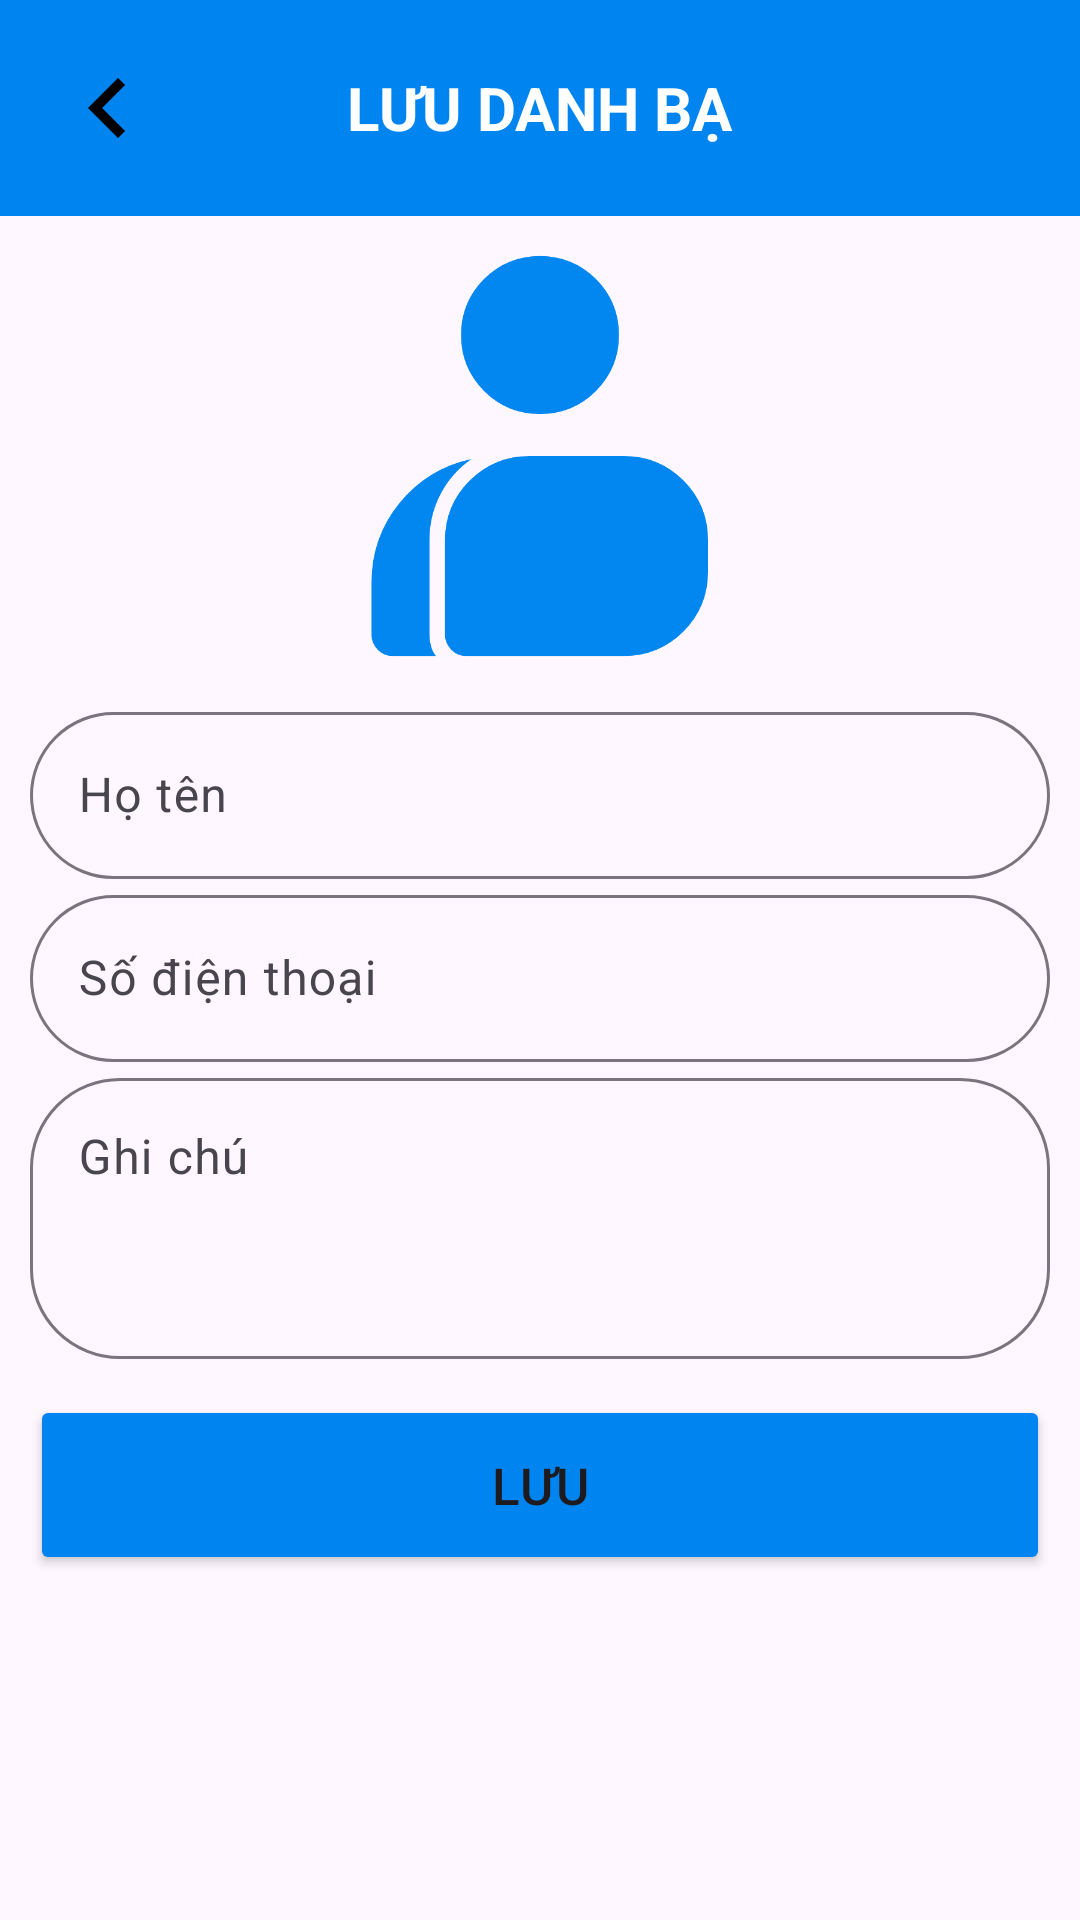

Android layout source for this screen:
<!-- AndroidManifest.xml: application theme Theme.BaiTapCuoiKy -->
<!-- res/layout/activity_add_contact.xml -->
<?xml version="1.0" encoding="utf-8"?>
<LinearLayout xmlns:android="http://schemas.android.com/apk/res/android"
    xmlns:app="http://schemas.android.com/apk/res-auto"
    android:orientation="vertical"
    android:layout_width="match_parent"
    android:layout_height="match_parent">

    
    <RelativeLayout
        android:layout_width="match_parent"
        android:layout_height="wrap_content"
        android:background="#0085F0"
        android:padding="16dp">

        <ImageView
            android:id="@+id/btnBack"
            android:layout_width="40dp"
            android:layout_height="40dp"
            android:layout_alignParentStart="true"
            android:layout_centerVertical="true"
            android:src="@drawable/ic_arrow_back"/>

        <TextView
            android:layout_width="wrap_content"
            android:layout_height="wrap_content"
            android:layout_centerInParent="true"
            android:text="LƯU DANH BẠ"
            android:textColor="#ffffff"
            android:textSize="20dp"
            android:textStyle="bold"/>
    </RelativeLayout>

    <ImageView
        android:layout_width="160dp"
        android:layout_height="160dp"
        android:layout_gravity="center_horizontal"
        android:src="@drawable/ic_contact_avt"/>

    <com.google.android.material.textfield.TextInputLayout
        android:layout_width="match_parent"
        android:layout_height="wrap_content"
        app:boxCornerRadiusTopStart="30dp"
        app:boxCornerRadiusBottomEnd="30dp"
        app:boxCornerRadiusBottomStart="30dp"
        app:boxCornerRadiusTopEnd="30dp">
        <com.google.android.material.textfield.TextInputEditText
            android:id="@+id/edtName"
            android:hint="Họ tên"
            android:layout_width="match_parent"
            android:layout_height="wrap_content"
            android:layout_marginRight="10dp"
            android:layout_marginLeft="10dp">
        </com.google.android.material.textfield.TextInputEditText>
    </com.google.android.material.textfield.TextInputLayout>

    <com.google.android.material.textfield.TextInputLayout
        android:layout_width="match_parent"
        android:layout_height="wrap_content"
        app:boxCornerRadiusTopStart="30dp"
        app:boxCornerRadiusBottomEnd="30dp"
        app:boxCornerRadiusBottomStart="30dp"
        app:boxCornerRadiusTopEnd="30dp">
        <com.google.android.material.textfield.TextInputEditText
            android:id="@+id/edtPhone"
            android:hint="Số điện thoại"
            android:inputType="phone"
            android:layout_width="match_parent"
            android:layout_height="wrap_content"
            android:layout_marginRight="10dp"
            android:layout_marginLeft="10dp">
        </com.google.android.material.textfield.TextInputEditText>
    </com.google.android.material.textfield.TextInputLayout>

    
    <com.google.android.material.textfield.TextInputLayout
        android:layout_width="match_parent"
        android:layout_height="wrap_content"
        app:boxCornerRadiusTopStart="30dp"
        app:boxCornerRadiusBottomEnd="30dp"
        app:boxCornerRadiusBottomStart="30dp"
        app:boxCornerRadiusTopEnd="30dp">
        <com.google.android.material.textfield.TextInputEditText
            android:id="@+id/edtNote"
            android:hint="Ghi chú"
            android:layout_width="match_parent"
            android:layout_height="wrap_content"
            android:minLines="3"
            android:gravity="top"
            android:layout_marginRight="10dp"
            android:layout_marginLeft="10dp">
        </com.google.android.material.textfield.TextInputEditText>
    </com.google.android.material.textfield.TextInputLayout>

    <Button
        android:id="@+id/btnSave"
        android:layout_width="match_parent"
        android:layout_height="60dp"
        android:layout_marginTop="12dp"
        android:backgroundTint="#0085F0"
        android:text="Lưu"
        android:textSize="17dp"
        android:layout_marginRight="10dp"
        android:layout_marginLeft="10dp"/>

</LinearLayout>
<!-- resources referenced by this layout -->
<resources>
  <!-- drawable ic_arrow_back (drawable) -->
  <vector xmlns:android="http://schemas.android.com/apk/res/android"
      android:width="24dp"
      android:height="24dp"
      android:viewportWidth="24"
      android:viewportHeight="24">
      <path
          android:fillColor="#000000"
          android:pathData="M15.41,7.41L14,6l-6,6 6,6 1.41,-1.41L10.83,12z"/>
  </vector>
  <!-- drawable ic_contact_avt (drawable) -->
  <vector xmlns:android="http://schemas.android.com/apk/res/android" android:height="24dp" android:tint="#0286F0" android:viewportHeight="960" android:viewportWidth="960" android:width="24dp">
        
      <path android:fillColor="@android:color/white" android:pathData="M185,880Q168,880 155.5,867.5Q143,855 143,838L143,733Q143,643 199,574Q255,505 343,486Q303,514 281,556.5Q259,599 259,648L259,838Q259,849 262,860Q265,871 272,880L185,880ZM332,880Q315,880 302.5,867.5Q290,855 290,838L290,648Q290,578 339.5,529Q389,480 459,480L648,480Q718,480 767,529Q816,578 816,648L816,712Q816,782 767,831Q718,880 648,880L332,880ZM480,396Q414,396 368,350Q322,304 322,238Q322,172 368,126Q414,80 480,80Q546,80 592,126Q638,172 638,238Q638,304 592,350Q546,396 480,396Z"/>
      
  </vector>
  <style name="Theme.BaiTapCuoiKy" parent="Base.Theme.BaiTapCuoiKy" />
  <style name="Base.Theme.BaiTapCuoiKy" parent="Theme.Material3.DayNight.NoActionBar">
          
          
      </style>
</resources>
